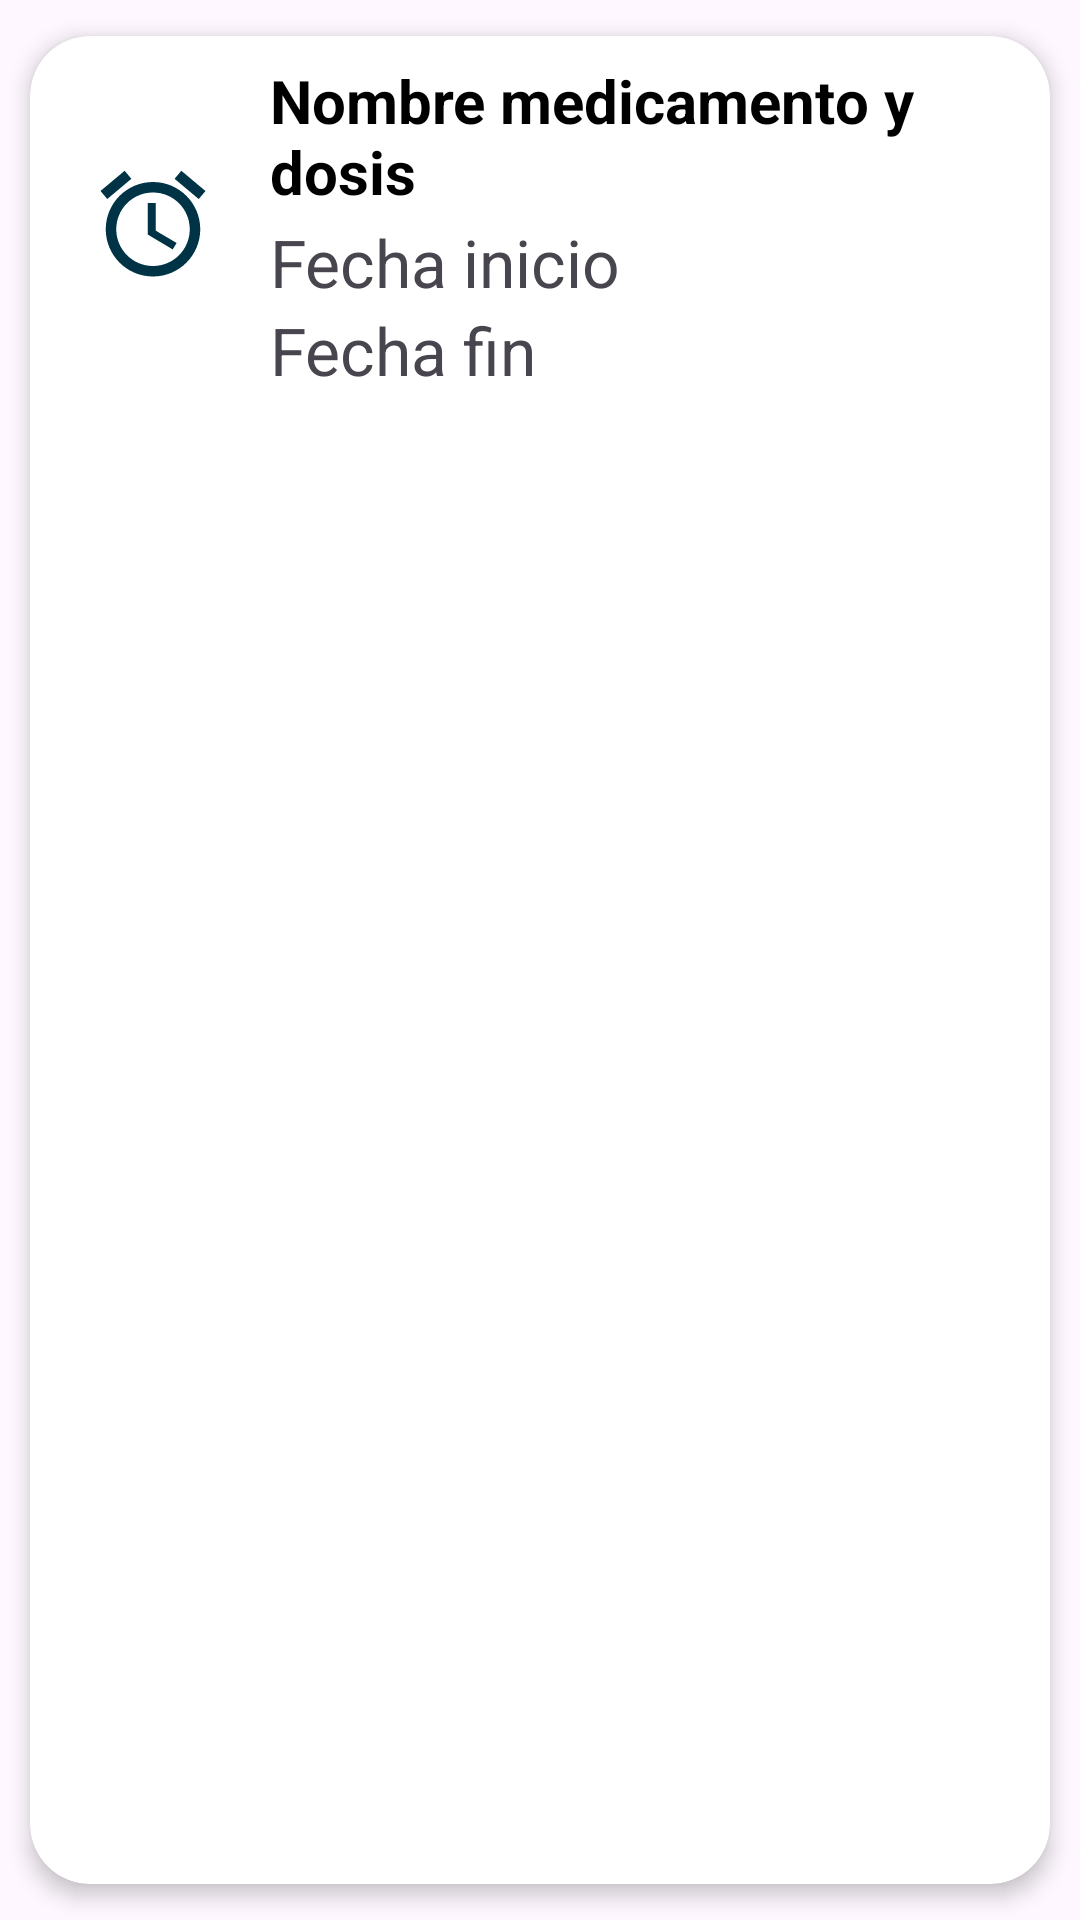

The Android layout XML behind this screen, and the referenced resources:
<!-- AndroidManifest.xml: application theme Theme.MedAlerta -->
<!-- res/layout/alarma_item.xml -->
<?xml version="1.0" encoding="utf-8"?>
<androidx.cardview.widget.CardView xmlns:android="http://schemas.android.com/apk/res/android"
    xmlns:app="http://schemas.android.com/apk/res-auto"
    android:id="@+id/cv"
    android:layout_width="match_parent"
    android:layout_height="wrap_content"
    android:animateLayoutChanges="true"
    app:cardCornerRadius="20dp"
    app:cardElevation="4dp"
    app:cardUseCompatPadding="true">
    <LinearLayout
        android:layout_width="match_parent"
        android:layout_height="wrap_content"
        android:animateLayoutChanges="true"
        android:orientation="vertical">
        <RelativeLayout
            android:layout_width="match_parent"
            android:layout_height="wrap_content"
            android:orientation="horizontal"
            android:padding="6dp">
            <ImageView
                android:id="@+id/iconImageView"
                android:layout_width="70dp"
                android:layout_height="70dp"
                android:layout_alignParentStart="true"
                android:layout_centerVertical="true"
                android:layout_gravity="center"
                android:paddingLeft="14dp"
                android:paddingRight="14dp"
                app:srcCompat="@drawable/visualizar_alarmas"/>
            <LinearLayout
                android:layout_width="wrap_content"
                android:layout_height="wrap_content"
                android:layout_alignParentTop="true"
                android:layout_marginStart="4dp"
                android:layout_marginTop="2dp"
                android:layout_toEndOf="@+id/iconImageView"
                android:orientation="vertical">
                <TextView
                    android:id="@+id/textViewTitulo"
                    android:layout_width="match_parent"
                    android:layout_height="wrap_content" android:layout_marginBottom="2dp"
                    android:text="Nombre medicamento y dosis"
                    android:textColor="@android:color/black"
                    android:textSize="20sp"
                    android:textStyle="bold"/>
                <TextView
                    android:id="@+id/textViewFechaInicio"
                    android:layout_width="match_parent"
                    android:layout_height="wrap_content"
                    android:text="Fecha inicio"
                    android:textSize="22sp"/>
                <TextView
                    android:id="@+id/textViewFechaFin"
                    android:layout_width="match_parent"
                    android:layout_height="wrap_content"
                    android:text="Fecha fin"
                    android:textSize="22sp"/>
            </LinearLayout>
        </RelativeLayout>
    </LinearLayout>
</androidx.cardview.widget.CardView>
<!-- resources referenced by this layout -->
<resources>
  <!-- drawable visualizar_alarmas (drawable) -->
  <vector xmlns:android="http://schemas.android.com/apk/res/android" android:height="24dp" android:tint="#003346" android:viewportHeight="24" android:viewportWidth="24" android:width="24dp">
        
      <path android:fillColor="@android:color/white" android:pathData="M22,5.72l-4.6,-3.86 -1.29,1.53 4.6,3.86L22,5.72zM7.88,3.39L6.6,1.86 2,5.71l1.29,1.53 4.59,-3.85zM12.5,8L11,8v6l4.75,2.85 0.75,-1.23 -4,-2.37L12.5,8zM12,4c-4.97,0 -9,4.03 -9,9s4.02,9 9,9c4.97,0 9,-4.03 9,-9s-4.03,-9 -9,-9zM12,20c-3.87,0 -7,-3.13 -7,-7s3.13,-7 7,-7 7,3.13 7,7 -3.13,7 -7,7z"/>
      
  </vector>
  <style name="Theme.MedAlerta" parent="Base.Theme.MedAlerta" />
  <style name="Base.Theme.MedAlerta" parent="Theme.Material3.DayNight.NoActionBar">
          
          
          
          <item name="windowActionBar">false</item>
          <item name="windowNoTitle">true</item>
          <item name="android:actionOverflowButtonStyle">@style/MyActionButtonOverflow</item>
      </style>
  <style name="MyActionButtonOverflow" parent="Widget.AppCompat.ActionButton.Overflow">
          <item name="android:tint">@android:color/white</item>
      </style>
</resources>
